2-way image classification set "Downsized_128x128x3" from GitHub (jsmit659/BioMed-Midterm); label vocabulary: DME, drusen.

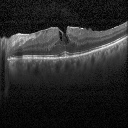
Label: DME

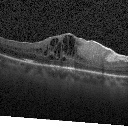
Label: DME

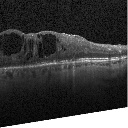
Label: DME

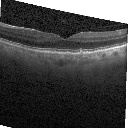
Label: drusen

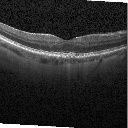
Label: drusen

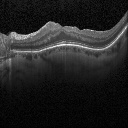
Label: DME
